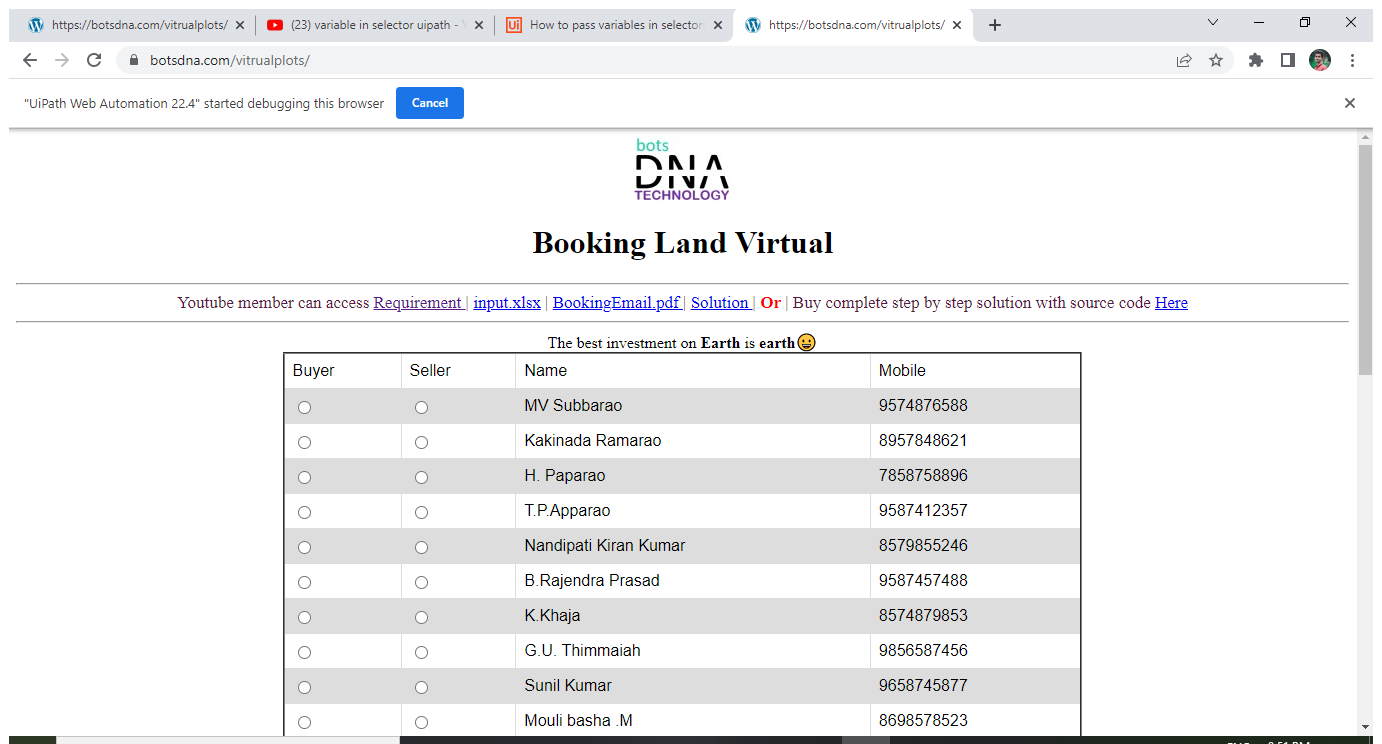
Task: VirtualPlot_Dispatcher_dnabots
Workflow: 01A_NavigateToURL

Step 1: Use Browser Chrome: https://botsdna.com/vitrualplots/ in window 'https://botsdna.com/vitrualplots/' (chrome.exe)
